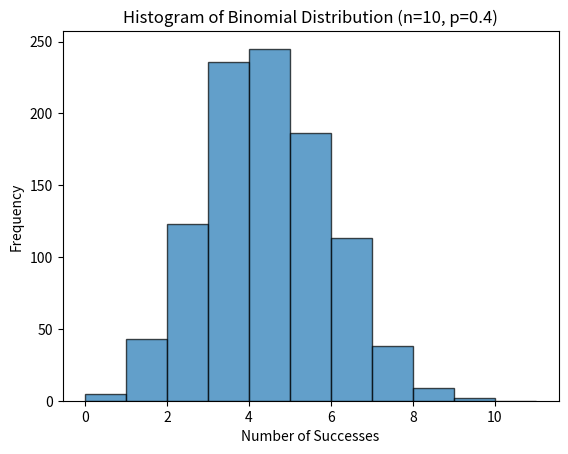

This chart was generated by the following Python code:
'''
The Probability Density Function (PDF) is a function that describes the likelihood of a random variable to take on a particular value. 
For continuous random variables, the PDF is used to specify the probability of the variable falling within a particular range of values. 
The area under the PDF curve over an interval represents the probability that the random variable falls within that interval.
'''

'''
The main types of probability distributions include:

Discrete Probability Distributions:

Binomial Distribution
Poisson Distribution
Geometric Distribution
Continuous Probability Distributions:

Normal Distribution
Exponential Distribution
Uniform Distribution
'''

import math

def normal_pdf(x, mean, std_dev):
    exponent = math.exp(-((x - mean) ** 2) / (2 * std_dev ** 2))
    return (1 / (std_dev * math.sqrt(2 * math.pi))) * exponent

# Example usage:
mean = 0
std_dev = 1
x = 1
print(normal_pdf(x, mean, std_dev))


'''
Properties of Binomial Distribution:

The experiment consists of 
𝑛
n independent trials.
Each trial has only two possible outcomes: success or failure.
The probability of success, denoted by 
𝑝
p, is the same for each trial.
The probability of failure is 
1
−
𝑝
1−p.
Examples:

Flipping a coin 
𝑛
n times and counting the number of heads.
Determining the number of defective items in a batch of 
𝑛
n products.
'''

import numpy as np
import matplotlib.pyplot as plt

# Parameters
n = 10  # number of trials
p = 0.4  # probability of success
size = 1000  # sample size

# Generate random sample
sample = np.random.binomial(n, p, size)

# Plot histogram
plt.hist(sample, bins=range(n+2), edgecolor='black', alpha=0.7)
plt.title('Histogram of Binomial Distribution (n=10, p=0.4)')
plt.xlabel('Number of Successes')
plt.ylabel('Frequency')
plt.show()


import math

def poisson_cdf(k, mean):
    cdf = 0
    for i in range(0, k+1):
        cdf += (math.exp(-mean) * mean**i) / math.factorial(i)
    return cdf

# Example usage:
mean = 3
k = 5
print(poisson_cdf(k, mean))


'''
Binomial Distribution:
Applicable for a fixed number of trials (
𝑛
n).
Each trial has only two possible outcomes (success or failure).
The probability of success (
𝑝
p) is the same for each trial.
Poisson Distribution:
Describes the number of events occurring within a fixed interval of time or space.
The events are independent.
The average rate (mean 
𝜆
λ) at which events occur is constant.
There is no upper limit on the number of events.
'''

import numpy as np

# Parameters
mean = 5
size = 1000

# Generate random sample
sample = np.random.poisson(mean, size)

# Calculate sample mean and variance
sample_mean = np.mean(sample)
sample_variance = np.var(sample)

print(f'Sample Mean: {sample_mean}')
print(f'Sample Variance: {sample_variance}')


'''
Binomial Distribution:

Mean: 
𝜇
=
𝑛
𝑝
μ=np
Variance: 
𝜎
2
=
𝑛
𝑝
(
1
−
𝑝
)
σ 
2
 =np(1−p)
Poisson Distribution:

Mean: 
𝜆
λ
Variance: 
𝜆
λ
'''

